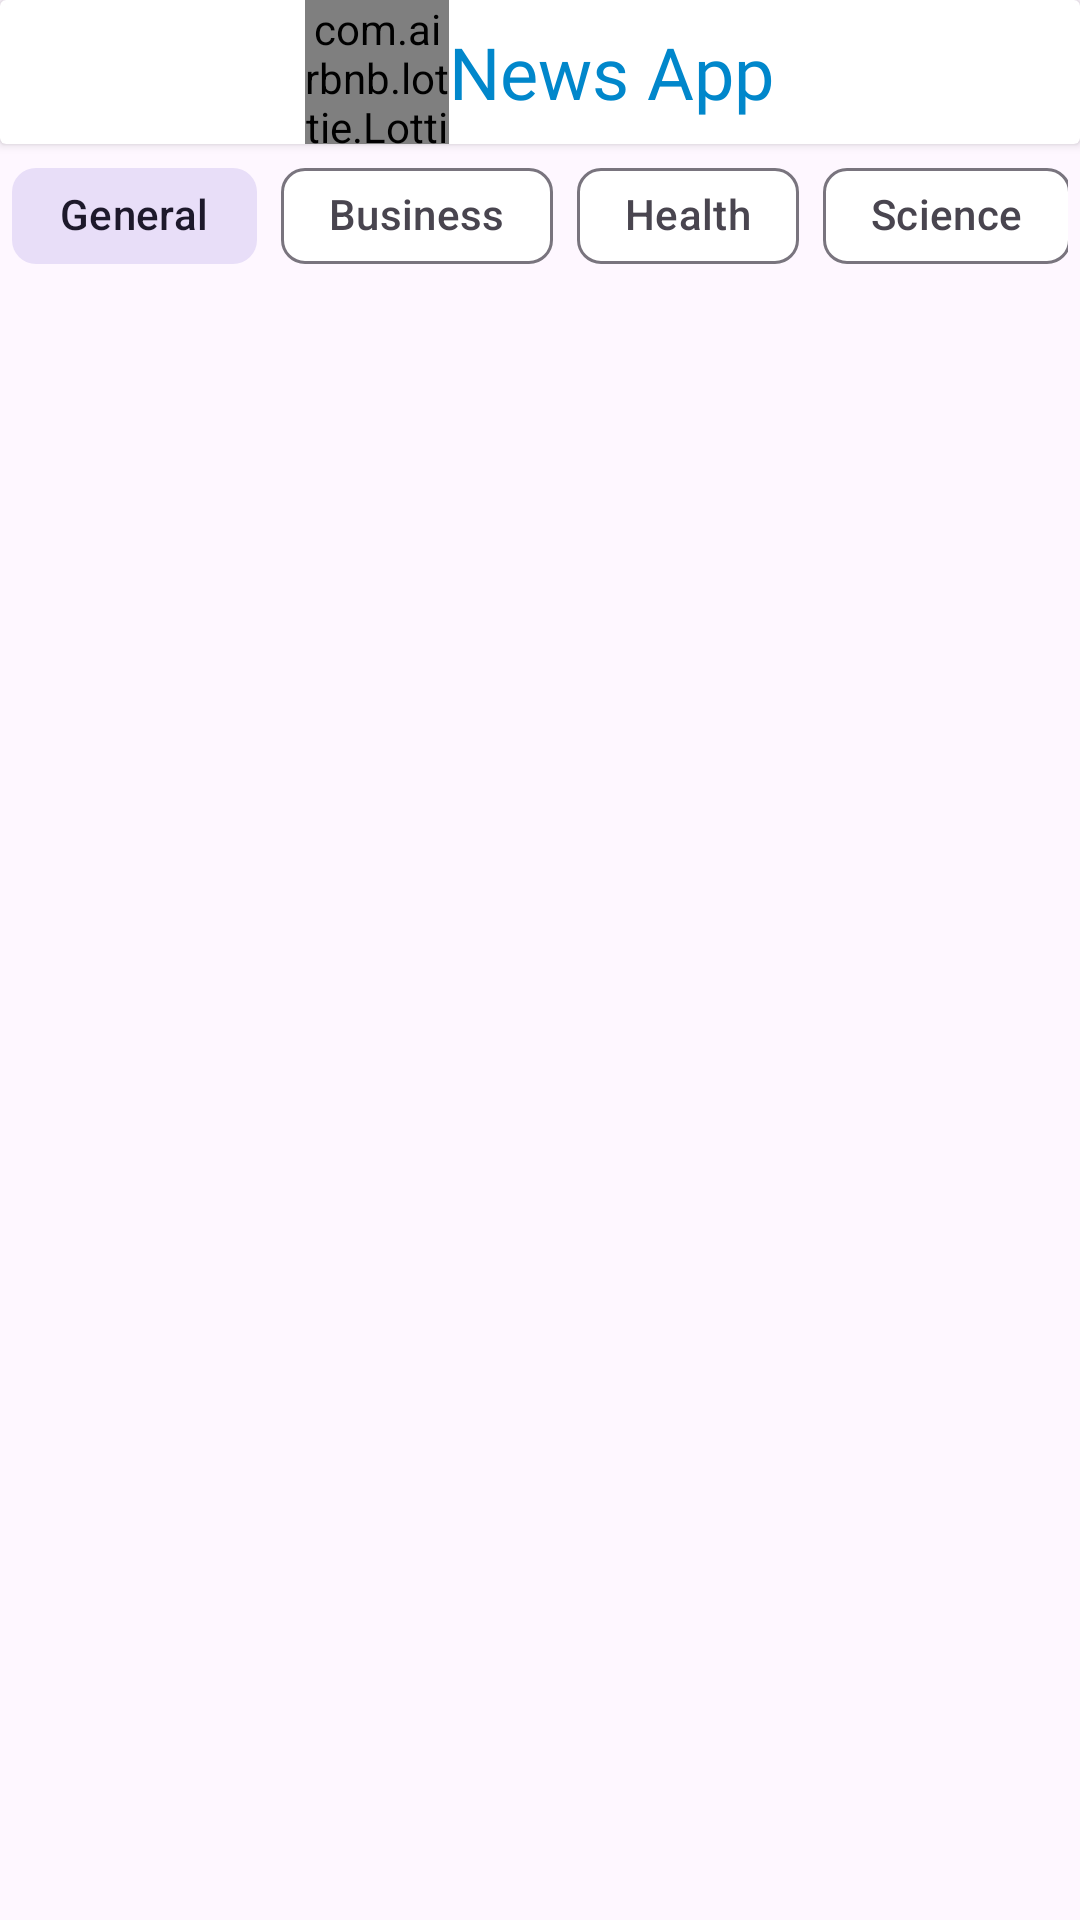

Reconstruct the res/layout file that produces this screen, plus the resources it refers to.
<!-- AndroidManifest.xml: application theme Theme.NewsApp -->
<!-- res/layout/activity_news.xml -->
<?xml version="1.0" encoding="utf-8"?>
<androidx.constraintlayout.widget.ConstraintLayout xmlns:android="http://schemas.android.com/apk/res/android"
    xmlns:app="http://schemas.android.com/apk/res-auto"
    xmlns:tools="http://schemas.android.com/tools"
    android:id="@+id/main"
    android:layout_width="match_parent"
    android:layout_height="match_parent"
    tools:context=".NewsActivity">

    <androidx.cardview.widget.CardView
        android:id="@+id/cardView"
        android:layout_width="0dp"
        android:layout_height="wrap_content"
        app:layout_constraintEnd_toEndOf="parent"
        app:layout_constraintStart_toStartOf="parent"
        app:layout_constraintTop_toTopOf="parent">

        <LinearLayout
            android:layout_width="match_parent"
            android:layout_height="match_parent"
            android:gravity="center">

            <com.airbnb.lottie.LottieAnimationView
                android:layout_width="48dp"
                android:layout_height="48dp"
                app:lottie_autoPlay="true"
                app:lottie_loop="true"
                app:lottie_rawRes="@raw/news" />

            <TextView
                android:layout_width="wrap_content"
                android:layout_height="wrap_content"
                android:fontFamily="@font/hankengrotesk_medium"
                android:text="@string/app_name"
                android:textColor="#0187cb"
                android:textSize="24sp" />
        </LinearLayout>
    </androidx.cardview.widget.CardView>

    <ScrollView
        android:id="@+id/scrollView2"
        android:layout_width="0dp"
        android:layout_height="wrap_content"
        android:layout_marginStart="4dp"
        android:layout_marginEnd="4dp"
        app:layout_constraintEnd_toEndOf="parent"
        app:layout_constraintStart_toStartOf="parent"
        app:layout_constraintTop_toBottomOf="@+id/cardView">

        <HorizontalScrollView
            android:layout_width="match_parent"
            android:layout_height="wrap_content"
            android:scrollbars="none">

            <com.google.android.material.chip.ChipGroup
                android:layout_width="wrap_content"
                android:layout_height="wrap_content"
                app:checkedChip="@id/chipGeneral"
                app:singleLine="true"
                app:singleSelection="true">

                <com.google.android.material.chip.Chip
                    android:id="@+id/chipGeneral"
                    style="@style/Widget.Material3.Chip.Suggestion"
                    android:layout_width="wrap_content"
                    android:layout_height="wrap_content"
                    android:text="@string/general" />

                <com.google.android.material.chip.Chip
                    android:id="@+id/chipBusiness"
                    style="@style/Widget.Material3.Chip.Suggestion"
                    android:layout_width="wrap_content"
                    android:layout_height="wrap_content"
                    android:text="@string/business" />

                <com.google.android.material.chip.Chip
                    android:id="@+id/chipHealth"
                    style="@style/Widget.Material3.Chip.Suggestion"
                    android:layout_width="wrap_content"
                    android:layout_height="wrap_content"
                    android:text="@string/health" />

                <com.google.android.material.chip.Chip
                    android:id="@+id/chipScience"
                    style="@style/Widget.Material3.Chip.Suggestion"
                    android:layout_width="wrap_content"
                    android:layout_height="wrap_content"
                    android:text="@string/science" />

                <com.google.android.material.chip.Chip
                    android:id="@+id/chipSports"
                    style="@style/Widget.Material3.Chip.Suggestion"
                    android:layout_width="wrap_content"
                    android:layout_height="wrap_content"
                    android:text="@string/sports" />

                <com.google.android.material.chip.Chip
                    android:id="@+id/chipTechnology"
                    style="@style/Widget.Material3.Chip.Suggestion"
                    android:layout_width="wrap_content"
                    android:layout_height="wrap_content"
                    android:text="@string/technology" />
            </com.google.android.material.chip.ChipGroup>
        </HorizontalScrollView>
    </ScrollView>

    <ScrollView
        android:layout_width="match_parent"
        android:layout_height="0dp"
        android:layout_marginStart="8dp"
        android:layout_marginEnd="8dp"
        android:scrollbars="none"
        app:layout_constraintBottom_toBottomOf="parent"
        app:layout_constraintEnd_toEndOf="parent"
        app:layout_constraintStart_toStartOf="parent"
        app:layout_constraintTop_toBottomOf="@+id/scrollView2">

        <androidx.recyclerview.widget.RecyclerView
            android:id="@+id/recyclerView"
            android:layout_width="match_parent"
            android:layout_height="wrap_content"
            app:layout_constraintBottom_toBottomOf="parent"
            app:layout_constraintEnd_toEndOf="parent"
            app:layout_constraintStart_toStartOf="parent"
            app:layout_constraintTop_toBottomOf="@+id/scrollView2" />
    </ScrollView>

    <ProgressBar
        android:id="@+id/homeLoader"
        android:visibility="gone"
        android:layout_width="wrap_content"
        android:layout_height="wrap_content"
        app:layout_constraintBottom_toBottomOf="parent"
        app:layout_constraintEnd_toEndOf="parent"
        app:layout_constraintStart_toStartOf="parent"
        app:layout_constraintTop_toTopOf="parent" />
</androidx.constraintlayout.widget.ConstraintLayout>
<!-- resources referenced by this layout -->
<resources>
  <string name="app_name">News App</string>
  <string name="business">Business</string>
  <string name="general">General</string>
  <string name="health">Health</string>
  <string name="science">Science</string>
  <string name="sports">Sports</string>
  <string name="technology">Technology</string>
  <style name="Theme.NewsApp" parent="Base.Theme.NewsApp" />
  <style name="Base.Theme.NewsApp" parent="Theme.Material3.DayNight.NoActionBar">
          
          <item name="colorPrimary">@color/primary</item>
          <item name="colorPrimaryVariant">@color/primary</item>
          <item name="colorOnPrimary">@color/white</item>
          <item name="colorSecondary">@color/primary</item>
          <item name="colorSecondaryVariant">@color/primary</item>
          <item name="colorOnSecondary">@color/white</item>
          <item name="colorSurface">@color/white</item>
          <item name="colorSurfaceVariant">@color/primary</item>
          <item name="colorOnSurface">@color/black</item>
          <item name="cardBackgroundColor">@color/white</item>
      </style>
  <color name="primary">#0187CB</color>
  <color name="white">#FFFFFFFF</color>
  <color name="black">#FF000000</color>
</resources>
